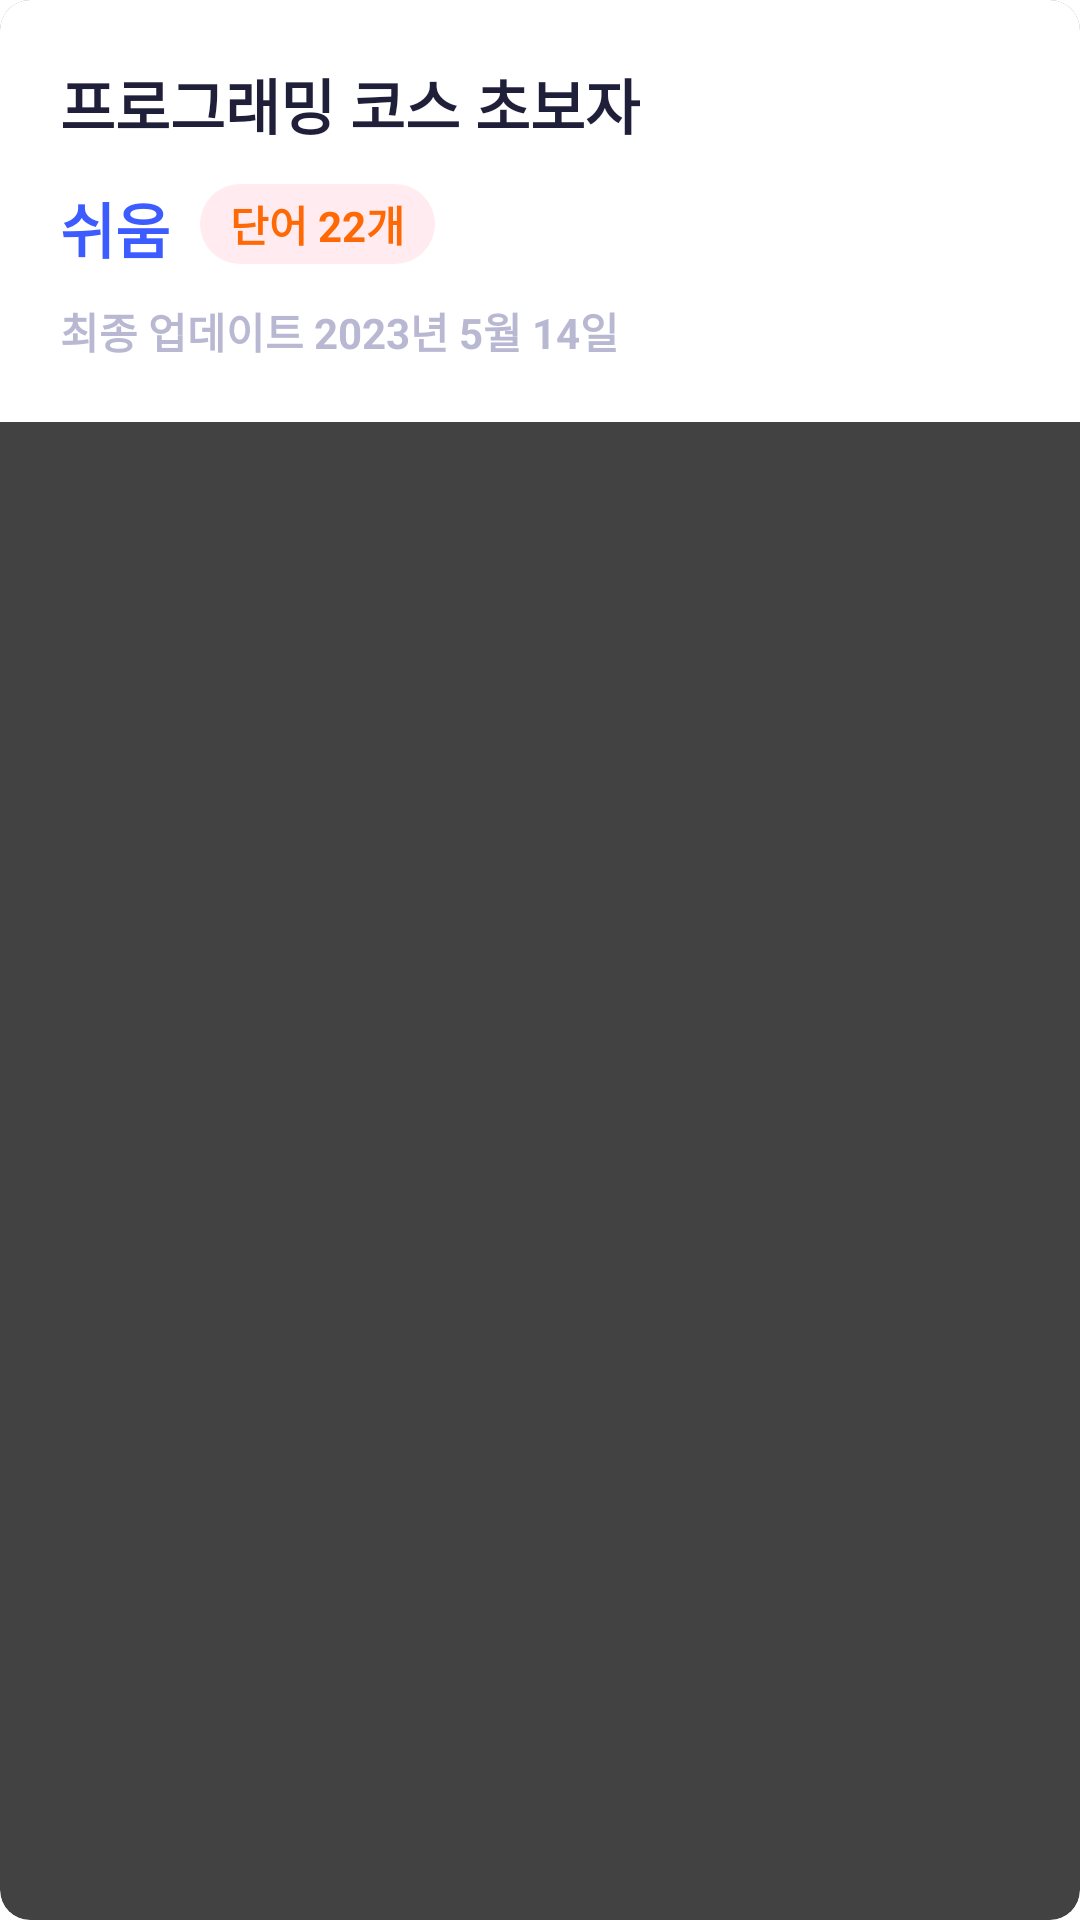

This screen was rendered from an Android layout file. Write that file and the resources it references.
<!-- AndroidManifest.xml: application theme Theme.DevelopmentWords -->
<!-- res/layout/course_item.xml -->
<?xml version="1.0" encoding="utf-8"?>
<androidx.cardview.widget.CardView xmlns:android="http://schemas.android.com/apk/res/android"
    xmlns:app="http://schemas.android.com/apk/res-auto"
    android:layout_marginStart="20dp"
    android:layout_marginEnd="20dp"
    android:layout_marginBottom="20dp"
    app:cardCornerRadius="10dp"
    android:layout_width="match_parent"
    android:layout_height="wrap_content">

    <LinearLayout
        android:id="@+id/course_box"
        android:background="@color/white"
        android:orientation="vertical"
        android:padding="20dp"
        android:layout_width="match_parent"
        android:layout_height="wrap_content">

        <TextView
            android:id="@+id/title_text"
            android:textSize="20sp"
            android:textStyle="bold"
            android:textColor="@color/primary_text_color"
            android:text="프로그래밍 코스 초보자"
            android:layout_width="wrap_content"
            android:layout_height="wrap_content"/>

        <LinearLayout
            android:layout_marginTop="12dp"
            android:layout_width="match_parent"
            android:layout_height="wrap_content">

            <TextView
                android:layout_gravity="center"
                android:id="@+id/level_text"
                android:layout_width="wrap_content"
                android:layout_height="match_parent"
                android:text="쉬움"
                android:textColor="@color/point_color"
                android:textSize="20sp"
                android:textStyle="bold" />

            <TextView
                android:id="@+id/word_count_text"
                android:layout_marginStart="10dp"
                android:layout_gravity="center"
                android:paddingHorizontal="10dp"
                android:paddingVertical="3dp"
                android:background="@drawable/round_main_banner"
                android:backgroundTint="#FFEBF0"
                android:textSize="14sp"
                android:textStyle="bold"
                android:textColor="#FF6905"
                android:text="단어 22개"
                android:layout_width="wrap_content"
                android:layout_height="wrap_content"/>


        </LinearLayout>

        <TextView
            android:id="@+id/update_date_text"
            android:layout_marginTop="12dp"
            android:textSize="14sp"
            android:textStyle="bold"
            android:textColor="#B8B8D2"
            android:text="최종 업데이트 2023년 5월 14일"
            android:layout_width="wrap_content"
            android:layout_height="wrap_content"/>

    </LinearLayout>

</androidx.cardview.widget.CardView>
<!-- resources referenced by this layout -->
<resources>
  <color name="point_color">#3D5CFF</color>
  <color name="primary_text_color">#1F1F39</color>
  <color name="white">#FFFFFFFF</color>
  <!-- drawable round_main_banner (drawable) -->
  <?xml version="1.0" encoding="utf-8"?>
  <shape xmlns:android="http://schemas.android.com/apk/res/android">
      <solid android:color="#CEECFE"/>
  
      <corners
          android:topLeftRadius="22dp"
          android:topRightRadius="22dp"
          android:bottomLeftRadius="22dp"
          android:bottomRightRadius="22dp"/>
  </shape>
  <style name="Theme.DevelopmentWords" parent="Theme.MaterialComponents.DayNight.DarkActionBar">
          
          <item name="windowNoTitle">true</item>
          <item name="colorPrimary">@color/purple_500</item>
          <item name="colorPrimaryVariant">@color/purple_700</item>
          <item name="colorOnPrimary">@color/white</item>
          
          <item name="colorSecondary">@color/teal_200</item>
          <item name="colorSecondaryVariant">@color/teal_700</item>
          <item name="colorOnSecondary">@color/black</item>
          
          <item name="android:statusBarColor">@color/point_color</item>
          
      </style>
  <color name="purple_500">#FF6200EE</color>
  <color name="purple_700">#FF3700B3</color>
  <color name="teal_200">#FF03DAC5</color>
  <color name="teal_700">#FF018786</color>
  <color name="black">#FF000000</color>
</resources>
